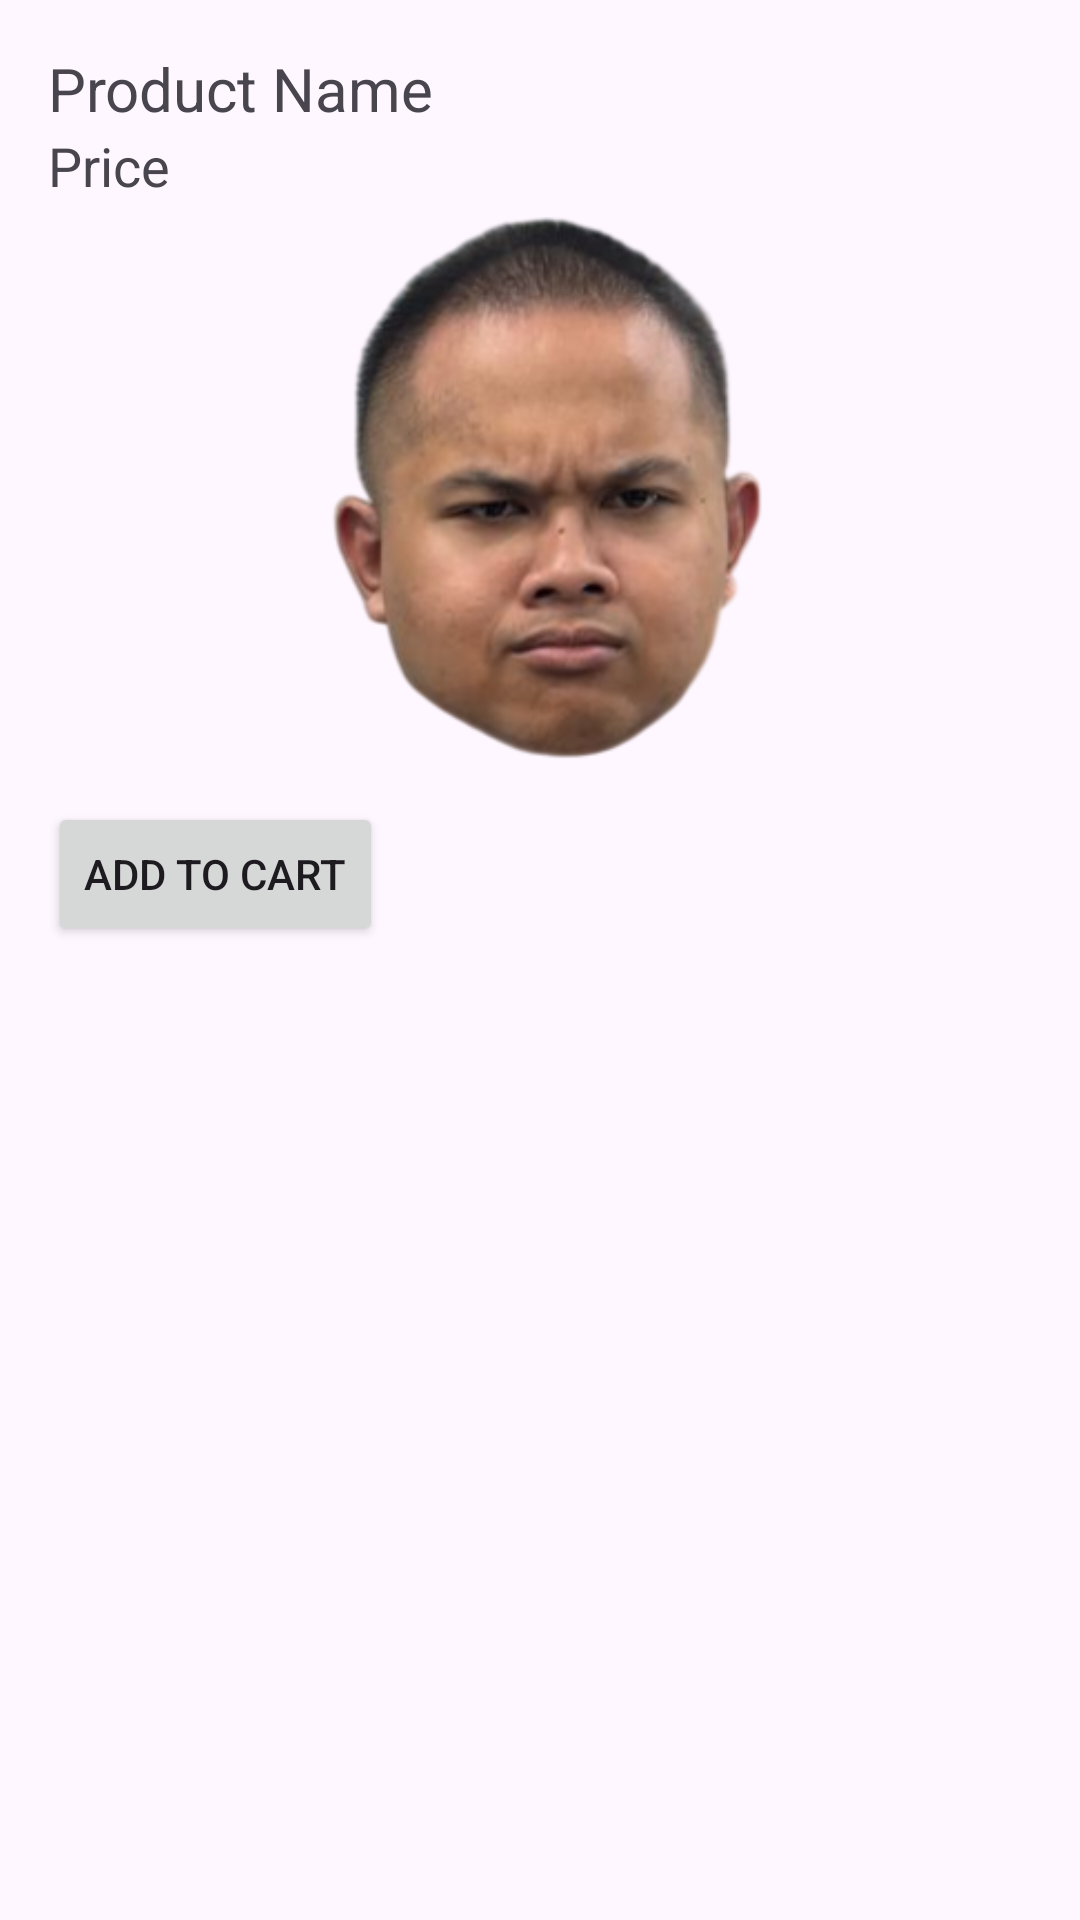

Reconstruct the res/layout file that produces this screen, plus the resources it refers to.
<!-- AndroidManifest.xml: application theme Theme.Marketplacesederhana -->
<!-- res/layout/fragment_product_detail.xml -->
<LinearLayout xmlns:android="http://schemas.android.com/apk/res/android"
    android:layout_width="match_parent"
    android:layout_height="match_parent"
    android:orientation="vertical"
    android:padding="16dp">

    <TextView
        android:id="@+id/product_name"
        android:layout_width="match_parent"
        android:layout_height="wrap_content"
        android:text="Product Name"
        android:textSize="20sp" />

    <TextView
        android:id="@+id/product_price"
        android:layout_width="match_parent"
        android:layout_height="wrap_content"
        android:text="Price"
        android:textSize="18sp" />

    <ImageView
        android:id="@+id/product_image"
        android:layout_width="match_parent"
        android:layout_height="200dp"
        android:src="@drawable/sample_image" />

    <Button
        android:id="@+id/add_to_cart_button"
        android:layout_width="wrap_content"
        android:layout_height="wrap_content"
        android:text="Add to Cart" />
</LinearLayout>
<!-- resources referenced by this layout -->
<resources>
  <!-- drawable sample_image: png bitmap (drawable, 73730 bytes) -->
  <style name="Theme.Marketplacesederhana" parent="Base.Theme.Marketplacesederhana" />
  <style name="Base.Theme.Marketplacesederhana" parent="Theme.Material3.DayNight.NoActionBar">
          
          
      </style>
</resources>
